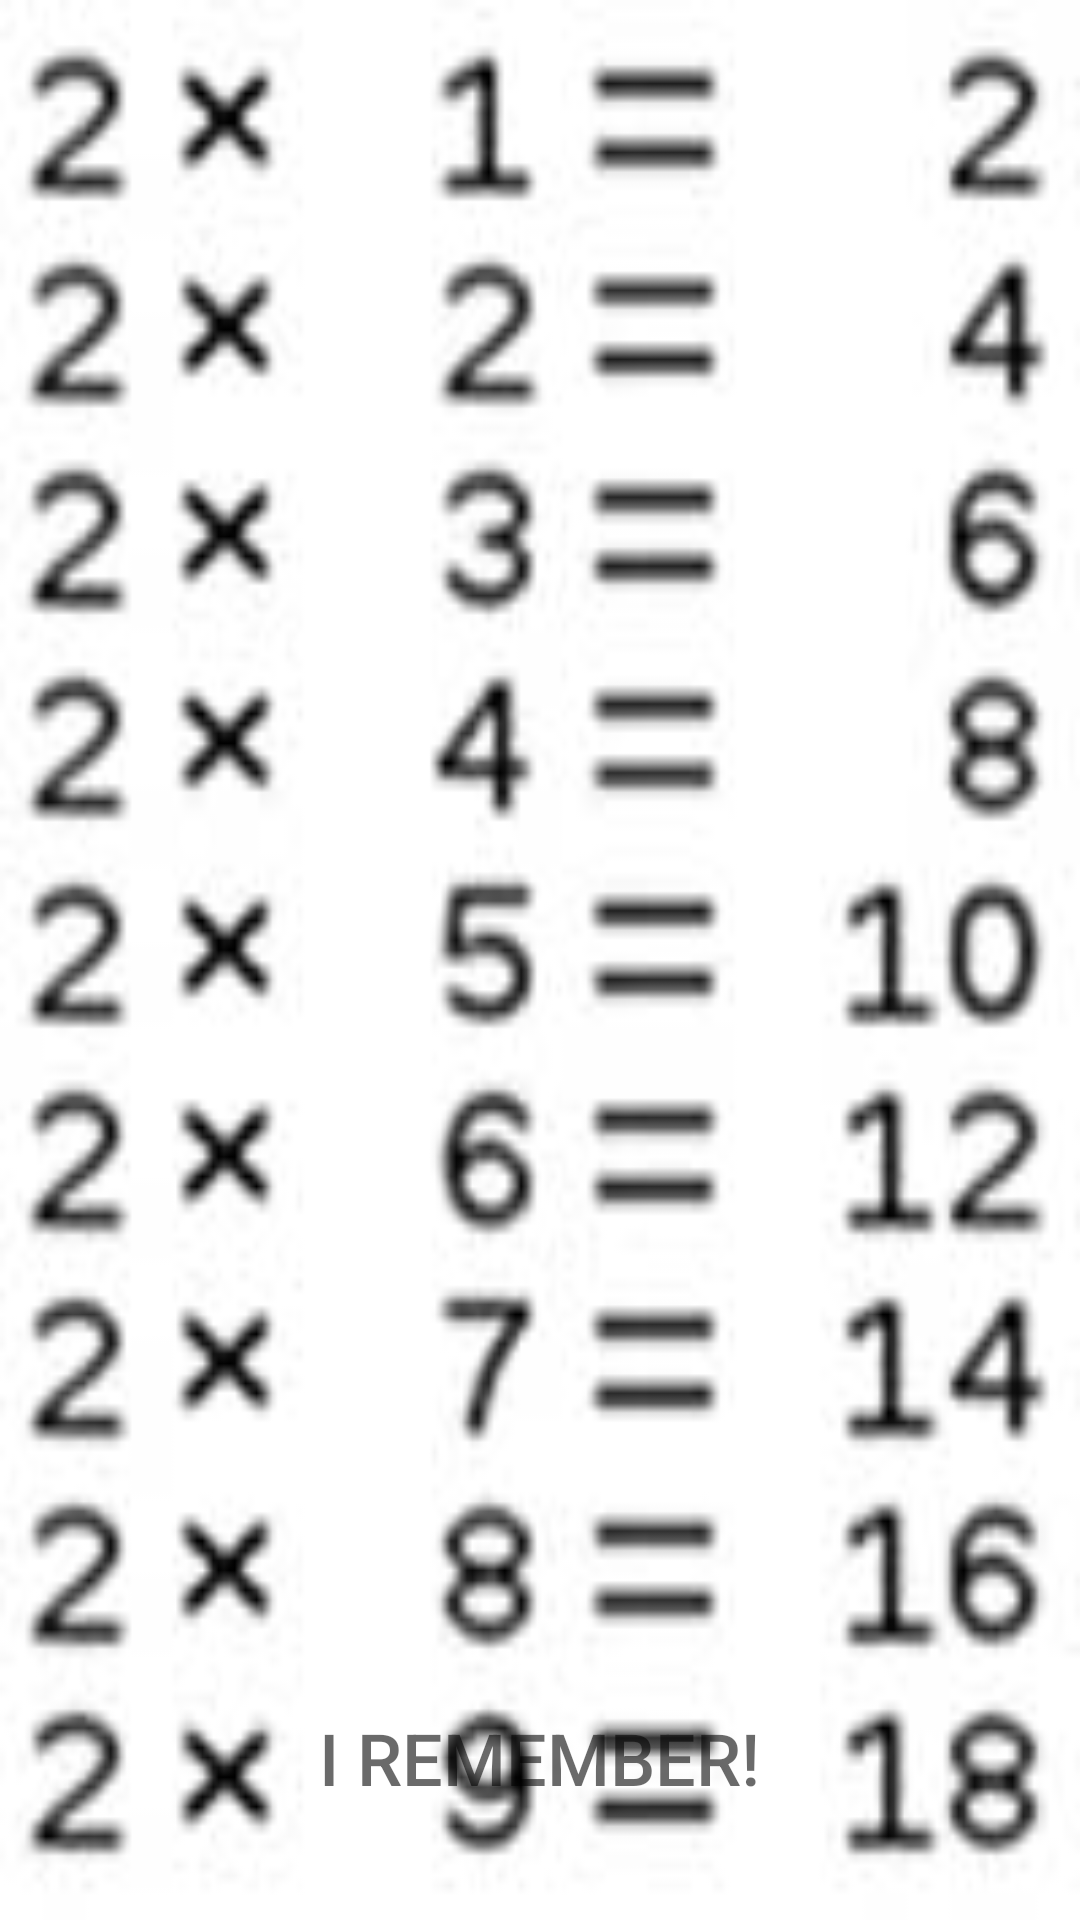

Produce the Android XML layout that renders to this screen, including the resource entries it uses.
<!-- AndroidManifest.xml: application theme Theme.AppCompat.NoActionBar -->
<!-- res/layout/memodialog.xml -->
<?xml version="1.0" encoding="utf-8"?>
<RelativeLayout xmlns:android="http://schemas.android.com/apk/res/android"
    android:orientation="vertical"
    android:layout_width="match_parent"
    android:layout_height="wrap_content"
    android:id="@+id/memofon2"
    android:background="@drawable/mult_table2"
    android:layout_gravity="center"
    android:scaleType="centerCrop"
    android:layout_marginTop="100dp"
    android:layout_marginBottom="100dp">

    <ImageView
        android:id="@+id/main_background"
        android:layout_width="wrap_content"
        android:layout_height="wrap_content"
        android:scaleType="centerCrop" />

    <LinearLayout
        android:layout_width="wrap_content"
        android:layout_height="wrap_content"
        android:layout_alignParentBottom="true"
        android:layout_centerHorizontal="true"
        android:padding="30dp"
        android:orientation="vertical">

        <Button
            android:id="@+id/buttonIremember"
            android:layout_width="wrap_content"
            android:layout_height="wrap_content"
            android:background="@drawable/button_stroke_black95_press_white"
            android:text="@string/i_remember"
            android:textColor="@color/black95"
            android:textSize="24sp"
            android:paddingLeft="10dp"
            android:paddingRight="10dp"

            />

    </LinearLayout>

</RelativeLayout>
<!-- resources referenced by this layout -->
<resources>
  <color name="black95">#95000000</color>
  <!-- drawable mult_table2: jpg bitmap (drawable, 7533 bytes) -->
  <string name="i_remember">I Remember!</string>
</resources>
